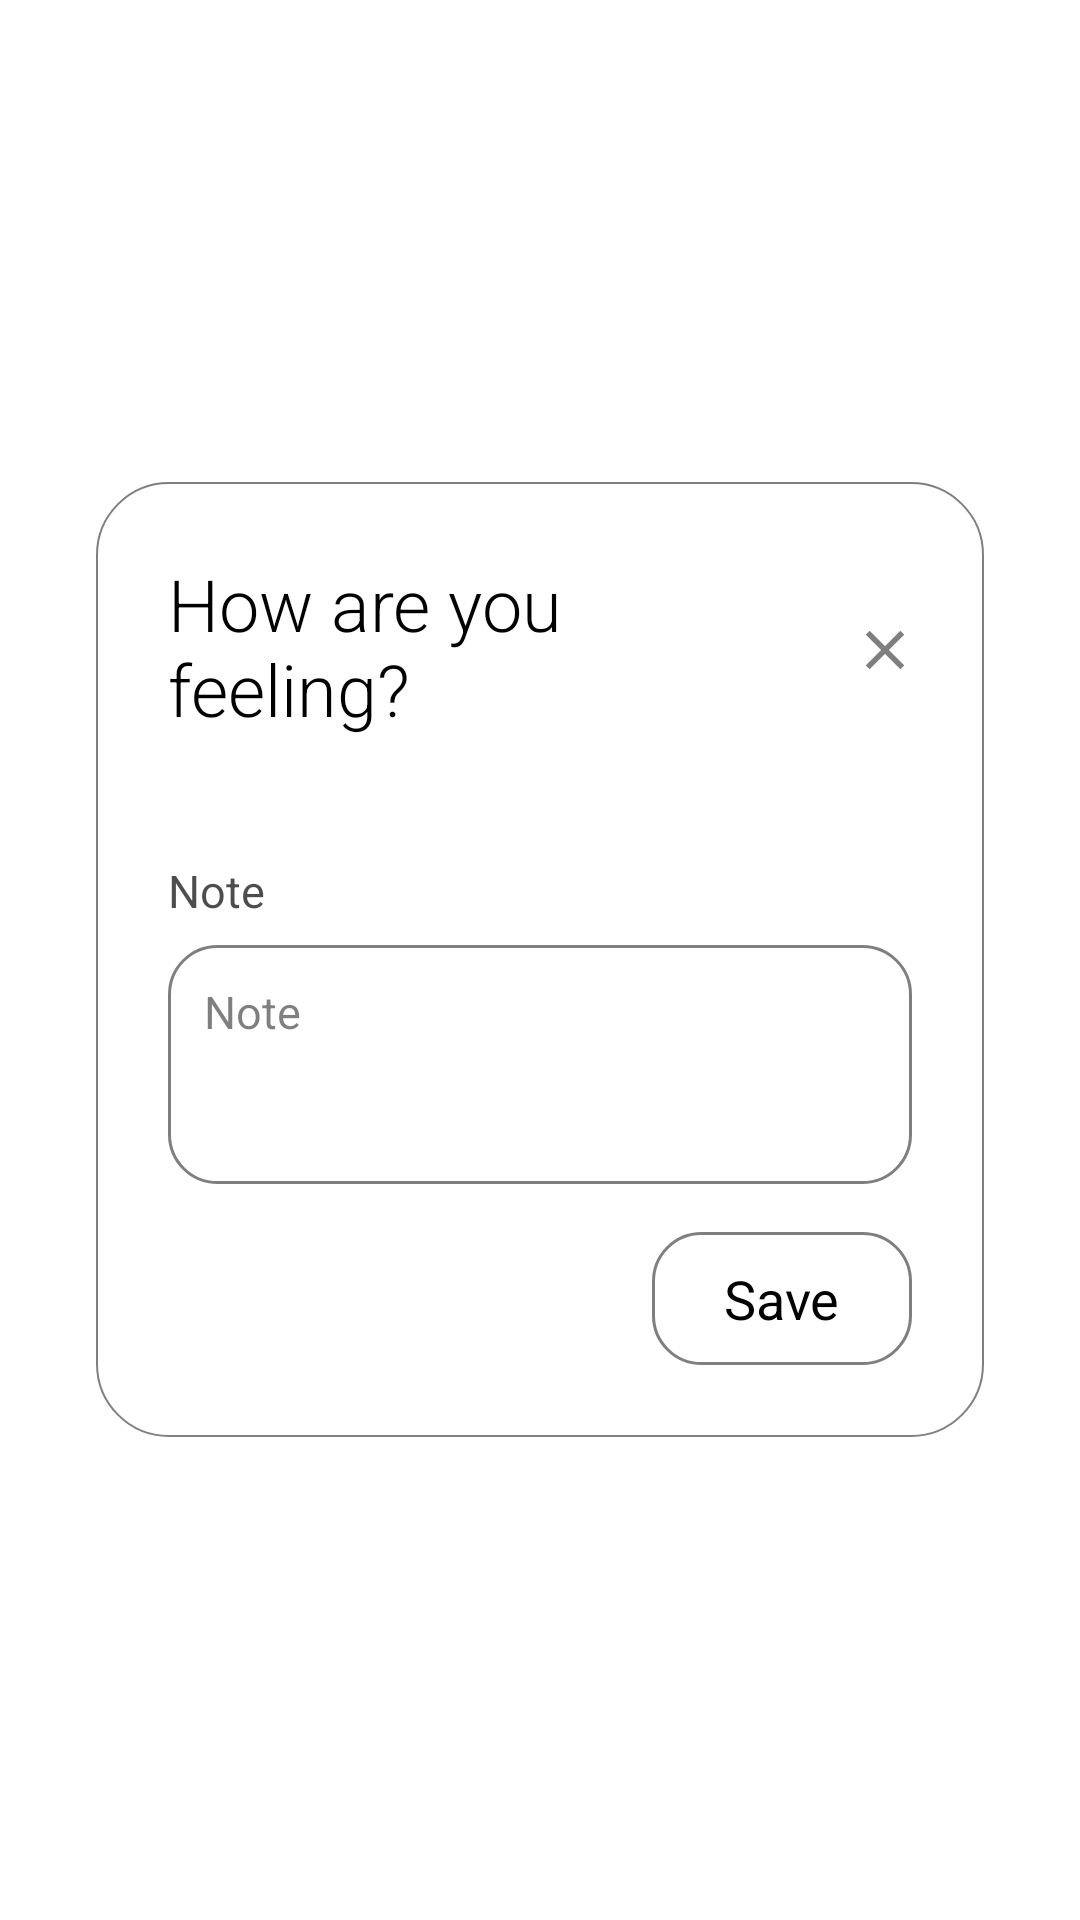

Layout XML and referenced resources for this Android screen:
<!-- AndroidManifest.xml: application theme AppTheme -->
<!-- res/layout/view_mood_prompt.xml -->
<?xml version="1.0" encoding="utf-8"?>
<FrameLayout xmlns:android="http://schemas.android.com/apk/res/android"
    xmlns:app="http://schemas.android.com/apk/res-auto"
    xmlns:tools="http://schemas.android.com/tools"
    android:id="@+id/moodPromptLayout"
    android:layout_width="match_parent"
    android:layout_height="match_parent"
    android:background="?attr/dialogShadeColor"
    android:clickable="true"
    android:clipToPadding="false"
    android:focusable="true"
    android:padding="32dp">

    <LinearLayout
        android:layout_width="match_parent"
        android:layout_height="wrap_content"
        android:layout_gravity="center"
        android:background="@drawable/rounded_rectangle_dark"
        android:elevation="8dp"
        android:orientation="vertical"
        android:outlineAmbientShadowColor="@color/colorPrimaryDark"
        android:outlineSpotShadowColor="@color/colorPrimaryDark"
        android:paddingVertical="24dp"
        android:paddingStart="24dp"
        android:paddingEnd="16dp"
        tools:targetApi="p">

        <FrameLayout
            android:layout_width="match_parent"
            android:layout_height="wrap_content">

            <ImageView
                android:id="@+id/moodPromptClose"
                android:layout_width="wrap_content"
                android:layout_height="wrap_content"
                android:layout_gravity="end|center_vertical"
                android:alpha="0.5"
                android:background="?attr/selectableItemBackgroundBorderless"
                android:contentDescription="@string/close"
                android:padding="6dp"
                android:src="@drawable/ic_close" />

            
            <androidx.appcompat.widget.AppCompatTextView
                android:id="@+id/moodPromptTitle"
                style="@style/TextLarge"
                android:layout_width="match_parent"
                android:layout_height="64dp"
                android:layout_gravity="center_vertical"
                android:layout_marginEnd="48dp"
                android:gravity="center_vertical"
                android:includeFontPadding="false"
                android:maxLines="3"
                android:text="@string/how_are_you_feeling"
                android:textColor="?attr/primaryColor"
                android:textSize="@dimen/size_large"
                app:autoSizeMaxTextSize="24sp"
                app:autoSizeMinTextSize="14sp"
                app:autoSizeStepGranularity="1sp"
                app:autoSizeTextType="uniform" />
        </FrameLayout>

        
        <LinearLayout
            android:id="@+id/moodPromptNav"
            android:layout_width="match_parent"
            android:layout_height="wrap_content"
            android:layout_marginTop="16dp"
            android:layout_marginEnd="8dp"
            android:gravity="center_vertical"
            android:orientation="horizontal"
            android:visibility="gone">

            <TextView
                android:id="@+id/moodPromptPrev"
                style="@style/TextLarge"
                android:layout_width="wrap_content"
                android:layout_height="wrap_content"
                android:contentDescription="@string/previous_stat"
                android:paddingHorizontal="12dp"
                android:text="‹"
                android:textColor="?attr/primaryColor" />

            <FrameLayout
                android:layout_width="0dp"
                android:layout_height="wrap_content"
                android:layout_weight="1">

                
                <TextView
                    android:id="@+id/moodPromptStat"
                    style="@style/TextSmall"
                    android:layout_width="wrap_content"
                    android:layout_height="wrap_content"
                    android:layout_gravity="center"
                    android:ellipsize="end"
                    android:singleLine="true"
                    android:textColor="?attr/primaryColor"
                    tools:text="Sleep 2/4" />
            </FrameLayout>

            <TextView
                android:id="@+id/moodPromptNext"
                style="@style/TextLarge"
                android:layout_width="wrap_content"
                android:layout_height="wrap_content"
                android:contentDescription="@string/next_stat"
                android:paddingHorizontal="12dp"
                android:text="›"
                android:textColor="?attr/primaryColor" />
        </LinearLayout>

        <LinearLayout
            android:id="@+id/moodPromptFaces"
            android:layout_width="match_parent"
            android:layout_height="wrap_content"
            android:layout_marginTop="24dp"
            android:layout_marginEnd="8dp"
            android:orientation="horizontal" />

        
        <LinearLayout
            android:id="@+id/moodPromptLabels"
            android:layout_width="match_parent"
            android:layout_height="wrap_content"
            android:layout_marginEnd="8dp"
            android:orientation="horizontal"
            android:visibility="gone" />

        
        <LinearLayout
            android:id="@+id/moodPromptList"
            android:layout_width="match_parent"
            android:layout_height="wrap_content"
            android:layout_marginTop="8dp"
            android:layout_marginEnd="8dp"
            android:orientation="vertical"
            android:visibility="gone" />

        
        <LinearLayout
            android:layout_width="match_parent"
            android:layout_height="wrap_content"
            android:layout_marginTop="14dp"
            android:layout_marginEnd="8dp"
            android:gravity="center_vertical"
            android:orientation="horizontal">

            <TextView
                style="@style/TextSmall"
                android:layout_width="0dp"
                android:layout_height="wrap_content"
                android:layout_weight="1"
                android:alpha="0.7"
                android:text="@string/note_hint"
                android:textColor="?attr/primaryColor"
                android:textSize="@dimen/size_body" />

            <TextView
                android:id="@+id/moodPromptVoice"
                style="@style/TextSmall"
                android:layout_width="wrap_content"
                android:layout_height="wrap_content"
                android:background="@drawable/rounded_box"
                android:drawablePadding="6dp"
                android:gravity="center_vertical"
                android:paddingHorizontal="12dp"
                android:paddingVertical="6dp"
                android:text="@string/voice_note_button"
                android:textColor="?attr/primaryColor"
                android:textSize="@dimen/size_small"
                android:visibility="gone" />
        </LinearLayout>

        <EditText
            android:id="@+id/moodPromptNote"
            style="@style/TextSmall"
            android:layout_width="match_parent"
            android:layout_height="wrap_content"
            android:layout_marginTop="8dp"
            android:layout_marginEnd="8dp"
            android:background="@drawable/rounded_box"
            android:gravity="top|start"
            android:hint="@string/note_hint"
            android:importantForAutofill="no"
            android:inputType="textMultiLine|textCapSentences"
            android:maxLines="6"
            android:minLines="3"
            android:padding="12dp"
            android:shadowRadius="0"
            android:textColor="?attr/primaryColor"
            android:textColorHint="?attr/primaryColorTrans50"
            android:textSize="@dimen/size_body" />

        <TextView
            android:id="@+id/moodPromptConfirm"
            style="@style/TextSmall"
            android:layout_width="wrap_content"
            android:layout_height="wrap_content"
            android:layout_gravity="end"
            android:layout_marginTop="16dp"
            android:layout_marginEnd="8dp"
            android:background="@drawable/rounded_box"
            android:paddingHorizontal="24dp"
            android:paddingVertical="10dp"
            android:text="@string/save"
            android:textColor="?attr/primaryColor" />

    </LinearLayout>

</FrameLayout>
<!-- resources referenced by this layout -->
<resources>
  <color name="colorPrimaryDark">@android:color/darker_gray</color>
  <dimen name="size_body">15sp</dimen>
  <dimen name="size_large">26sp</dimen>
  <dimen name="size_small">13sp</dimen>
  <!-- drawable ic_close (drawable) -->
  <vector xmlns:android="http://schemas.android.com/apk/res/android"
      android:width="22dp"
      android:height="22dp"
      android:viewportWidth="24"
      android:viewportHeight="24">
      <path
          android:fillColor="?attr/primaryColor"
          android:pathData="M19,6.41L17.59,5 12,10.59 6.41,5 5,6.41 10.59,12 5,17.59 6.41,19 12,13.41 17.59,19 19,17.59 13.41,12z" />
  </vector>
  <!-- drawable rounded_box (drawable) -->
  <?xml version="1.0" encoding="utf-8"?>
  <shape xmlns:android="http://schemas.android.com/apk/res/android"
      android:shape="rectangle">
      <corners android:radius="16dp" />
      <stroke
          android:width="1dp"
          android:color="?attr/primaryColorTrans50" />
  </shape>
  <!-- drawable rounded_rectangle_dark (drawable) -->
  <?xml version="1.0" encoding="utf-8"?>
  <shape xmlns:android="http://schemas.android.com/apk/res/android"
      android:shape="rectangle">
      <solid android:color="?attr/primaryColorInverseTrans90" />
      <corners android:radius="@dimen/radius_large" />
      <stroke
          android:width="0.8dp"
          android:color="?attr/primaryColorTrans50" />
  </shape>
  <string name="close">Close</string>
  <string name="how_are_you_feeling">How are you feeling?</string>
  <string name="next_stat">Next stat</string>
  <string name="note_hint">Note</string>
  <string name="previous_stat">Previous stat</string>
  <string name="save">Save</string>
  <string name="voice_note_button">Record</string>
  <style name="TextLarge" parent="TextDefault">
          <item name="android:fontFamily">sans-serif-light</item>
          <item name="android:textSize">@dimen/text_large</item>
      </style>
  <style name="TextSmall" parent="TextDefault">
          <item name="android:textSize">@dimen/text_small</item>
      </style>
  <dimen name="radius_large">24dp</dimen>
  <dimen name="text_large">26sp</dimen>
  <dimen name="text_small">14sp</dimen>
  <style name="WindowAnimationTransition">
          <item name="android:windowEnterAnimation">@android:anim/fade_in</item>
          <item name="android:windowExitAnimation">@android:anim/fade_out</item>
      </style>
  <color name="black">#000000</color>
  <color name="blackInverse">#FFFFFF</color>
  <color name="blackInverseTrans50">#80FFFFFF</color>
  <color name="blackTrans50">#80000000</color>
  <color name="blackTrans80">#CC000000</color>
  <color name="blackInverseTrans80">#CCFFFFFF</color>
  <color name="blackInverseTrans90">#E6FFFFFF</color>
  <color name="blackInverseTrans10">#1AFFFFFF</color>
  <color name="blackInverseTrans25">#40FFFFFF</color>
  <style name="AppDialogTitle">
          <item name="android:maxLines">2</item>
          <item name="android:ellipsize">end</item>
          <item name="android:textAppearance">@style/AppDialogTitleText</item>
      </style>
  <style name="AppDialogButton.Boxed">
          <item name="android:background">@drawable/rounded_box</item>
          <item name="android:paddingLeft">24dp</item>
          <item name="android:paddingRight">24dp</item>
          <item name="android:minHeight">40dp</item>
          <item name="android:layout_marginStart">8dp</item>
      </style>
  <style name="AppPickerButton" parent="android:Widget.Material.Button.Borderless">
          <item name="android:textColor">?attr/primaryColor</item>
          <item name="android:textAllCaps">false</item>
          <item name="android:textSize">@dimen/size_body</item>
      </style>
  <style name="AppDialogTitleText" parent="TextAppearance.AppCompat.Title">
          <item name="android:fontFamily">sans-serif-light</item>
          <item name="android:textSize">@dimen/size_large</item>
          <item name="android:textColor">?attr/primaryColor</item>
      </style>
</resources>
